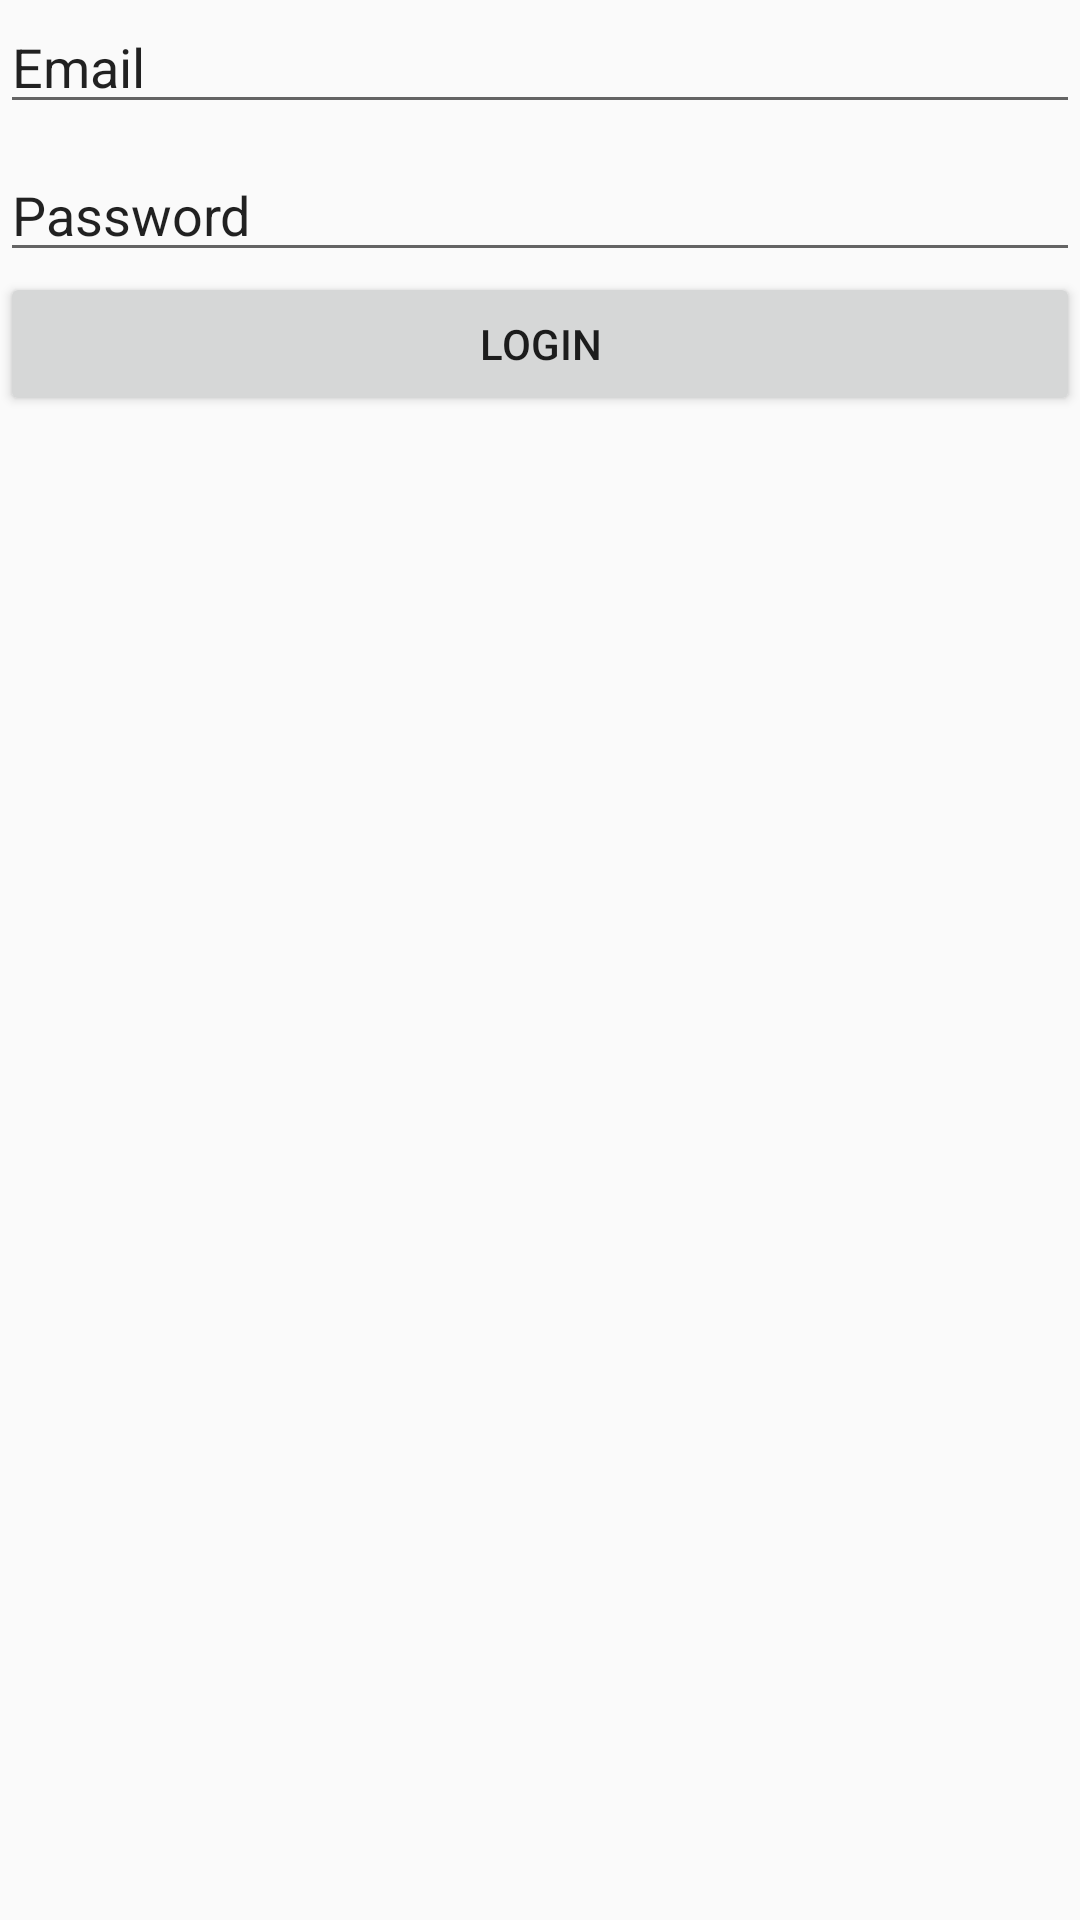

Write the Android layout XML for this screen, with the resource values it uses.
<!-- AndroidManifest.xml: application theme AppTheme -->
<!-- res/layout/activity_register.xml -->
<?xml version="1.0" encoding="utf-8"?>
<android.support.constraint.ConstraintLayout xmlns:android="http://schemas.android.com/apk/res/android"
    xmlns:app="http://schemas.android.com/apk/res-auto"
    xmlns:tools="http://schemas.android.com/tools"
    android:layout_width="match_parent"
    android:layout_height="match_parent"
    tools:context="com.capstone.remoteseedidentification.RegisterController">

    <EditText
        android:id="@+id/edit_username"
        android:layout_width="match_parent"
        android:layout_height="wrap_content"
        android:text="Email"/>

    <EditText
        android:id="@+id/R.id.edit_pass"
        android:layout_width="match_parent"
        android:layout_height="wrap_content"
        android:layout_marginTop="8dp"
        android:text="Password"
        app:layout_constraintTop_toBottomOf="@+id/edit_username"
        tools:layout_editor_absoluteX="0dp" />

    <Button
        android:id="@+id/button_login"
        android:onClick="doRegister"
        android:layout_width="match_parent"
        android:layout_height="wrap_content"
        android:text="Login"
        app:layout_constraintTop_toBottomOf="@+id/R.id.edit_pass" />

</android.support.constraint.ConstraintLayout>
<!-- resources referenced by this layout -->
<resources>
  <style name="AppTheme" parent="Theme.AppCompat.Light.DarkActionBar">
          
          <item name="colorPrimary">@color/transparent</item>
          <item name="colorPrimaryDark">@color/colorPrimaryDark</item>
          <item name="colorAccent">@color/colorAccent</item>
          <item name="windowActionBarOverlay">true</item>
          <item name="drawerArrowStyle">@style/DrawerArrowStyle</item>
      </style>
  <color name="transparent">#00000000</color>
  <style name="DrawerArrowStyle" parent="@style/Widget.AppCompat.DrawerArrowToggle">
          <item name="spinBars">true</item>
          <item name="color">@color/dark_grey</item>
      </style>
  <color name="dark_grey">#939393</color>
  <!-- not gathered from this repository: default colours our renderer supplied (Android Studio template values) -->
  <color name="colorPrimaryDark">#FF3700B3</color>
  <color name="colorAccent">#FF03DAC5</color>
</resources>
